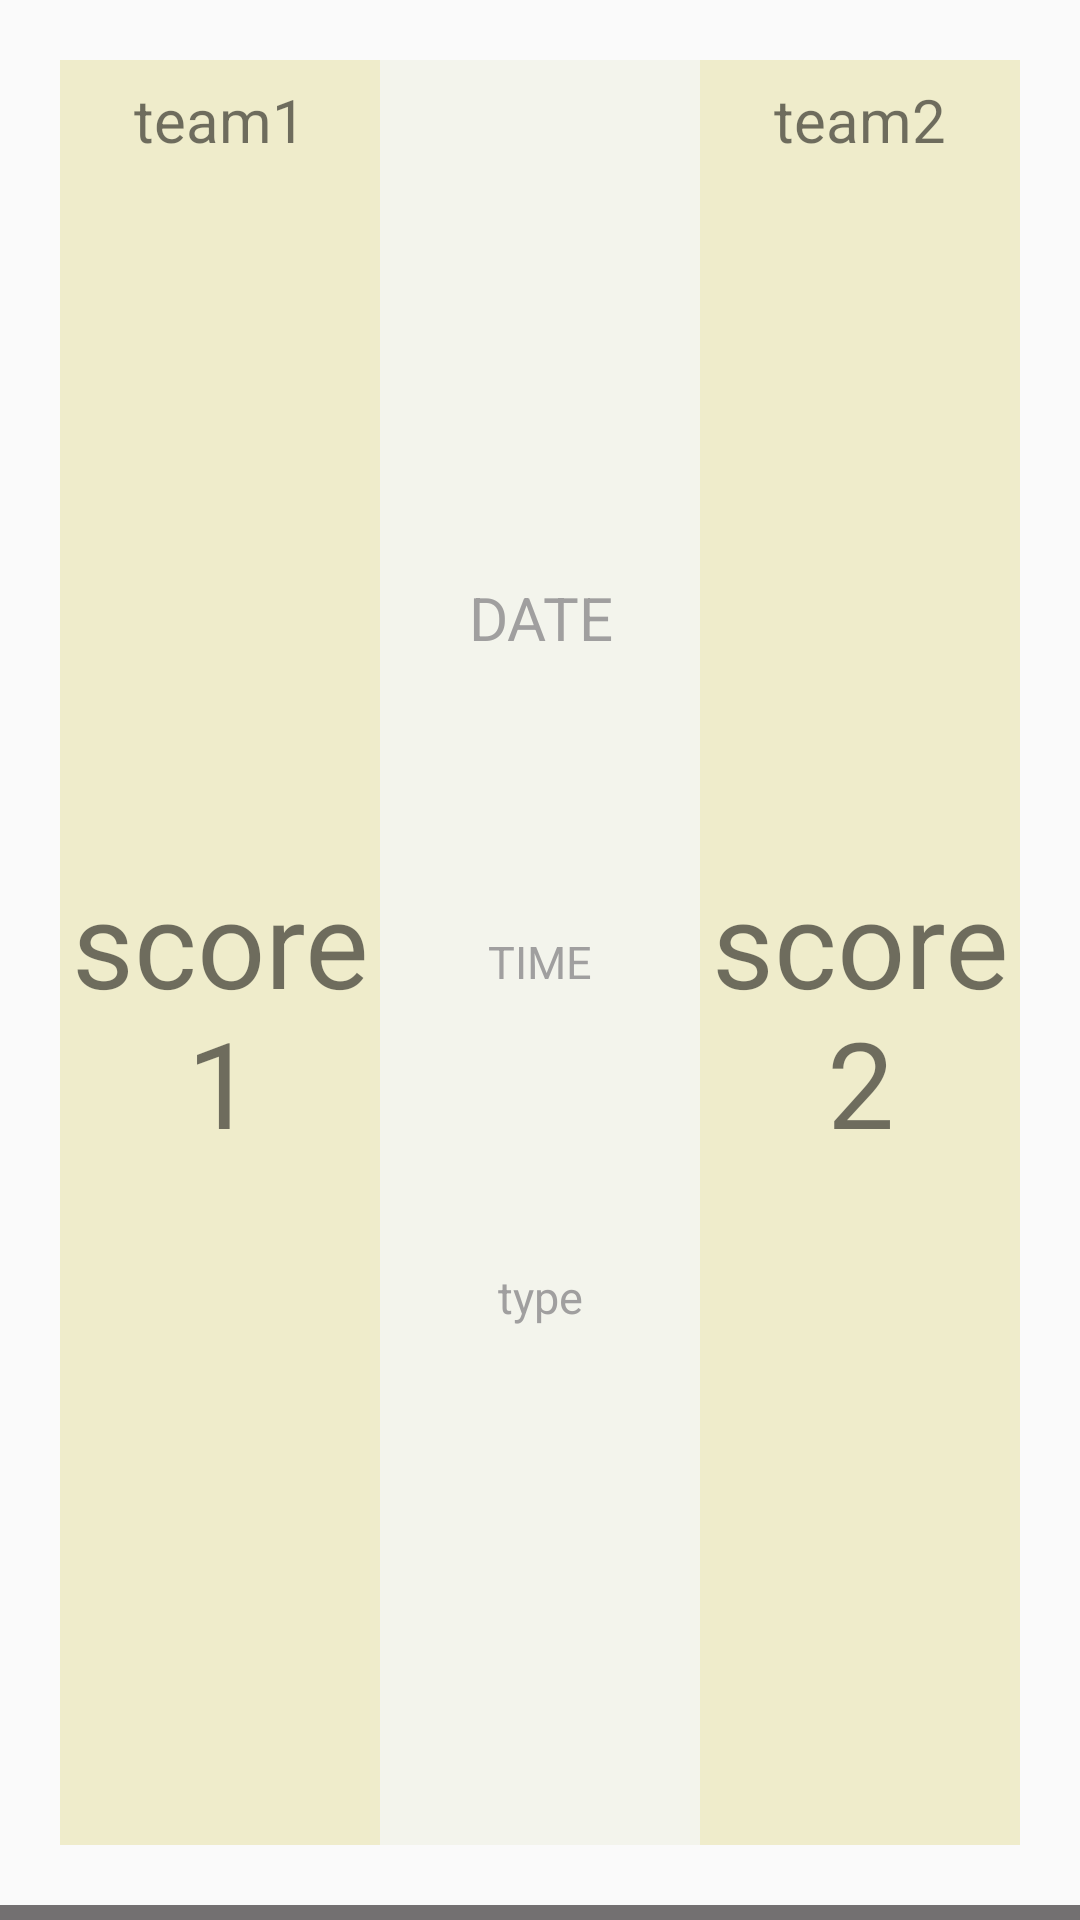

Layout XML and referenced resources for this Android screen:
<!-- AndroidManifest.xml: application theme Theme.FinalProject -->
<!-- res/layout/game_list.xml -->
<?xml version="1.0" encoding="utf-8"?>
<LinearLayout xmlns:android="http://schemas.android.com/apk/res/android"
    android:layout_width="wrap_content"
    android:layout_height="150sp"
    android:layout_margin="30dp"
    android:orientation="vertical">

    <LinearLayout
        android:layout_width="match_parent"
        android:layout_height="match_parent"

        android:layout_margin="20sp"
        android:layout_weight="1"
        android:background="#EFECCB"
        android:orientation="horizontal">

        <LinearLayout
            android:layout_width="match_parent"
            android:layout_height="match_parent"
            android:layout_weight="1"
            android:orientation="vertical">

            <TextView
                android:id="@+id/Team1"
                android:layout_width="match_parent"
                android:layout_height="40sp"
                android:gravity="center"
                android:text="team1"
                android:textSize="20sp" />

            <TextView
                android:id="@+id/Score1"
                android:layout_width="match_parent"
                android:layout_height="match_parent"
                android:gravity="center"
                android:text="score1"
                android:textSize="40sp" />
        </LinearLayout>

        <LinearLayout
            android:layout_width="match_parent"
            android:layout_height="match_parent"
            android:layout_weight="1"
            android:orientation="vertical">


            <TextView
                android:id="@+id/Date"
                android:layout_width="match_parent"
                android:layout_height="wrap_content"
                android:layout_weight="1"
                android:background="#F3F4EC"
                android:gravity="center|bottom"
                android:text="DATE"
                android:textColor="#A09F9F"
                android:textSize="20sp" />

            <TextView
                android:id="@+id/Time"
                android:layout_width="match_parent"
                android:layout_height="wrap_content"
                android:layout_weight="1"
                android:background="#F3F4EC"
                android:gravity="center"
                android:padding="5sp"
                android:text="TIME"
                android:textColor="#A09F9F"
                android:textSize="15sp" />

            <TextView
                android:id="@+id/type"
                android:layout_width="match_parent"
                android:layout_height="wrap_content"
                android:layout_weight="1"
                android:background="#F3F4EC"
                android:gravity="center|top"
                android:text="type"
                android:textColor="#A09F9F"
                android:textSize="15sp" />


        </LinearLayout>

        <LinearLayout
            android:layout_width="match_parent"
            android:layout_height="match_parent"
            android:layout_weight="1"
            android:orientation="vertical">

            <TextView
                android:id="@+id/Team2"
                android:layout_width="match_parent"
                android:layout_height="40sp"
                android:gravity="center"
                android:text="team2"
                android:textSize="20sp" />

            <TextView
                android:id="@+id/Score2"
                android:layout_width="match_parent"
                android:layout_height="match_parent"
                android:gravity="center"
                android:text="score2"
                android:textSize="40sp" />
        </LinearLayout>

    </LinearLayout>
    <View
        android:layout_width="match_parent"
        android:layout_height="5dip"
        android:layout_gravity="center"
        android:background="#737071" />


</LinearLayout>
<!-- resources referenced by this layout -->
<resources>
  <style name="Theme.FinalProject" parent="Theme.MaterialComponents.Light.NoActionBar.Bridge">
          
          <item name="colorPrimary">@color/purple_500</item>
          <item name="colorPrimaryVariant">@color/purple_700</item>
          <item name="colorOnPrimary">@color/white</item>
          
          <item name="colorSecondary">@color/teal_200</item>
          <item name="colorSecondaryVariant">@color/teal_700</item>
          <item name="colorOnSecondary">@color/black</item>
          
          <item name="android:statusBarColor">?attr/colorPrimaryVariant</item>
          
      </style>
  <!-- not gathered from this repository: default colours our renderer supplied (Android Studio template values) -->
  <color name="purple_500">#FF6200EE</color>
  <color name="purple_700">#FF3700B3</color>
  <color name="teal_200">#FF03DAC5</color>
  <color name="teal_700">#FF018786</color>
  <color name="black">#FF000000</color>
  <color name="white">#FFFFFFFF</color>
</resources>
